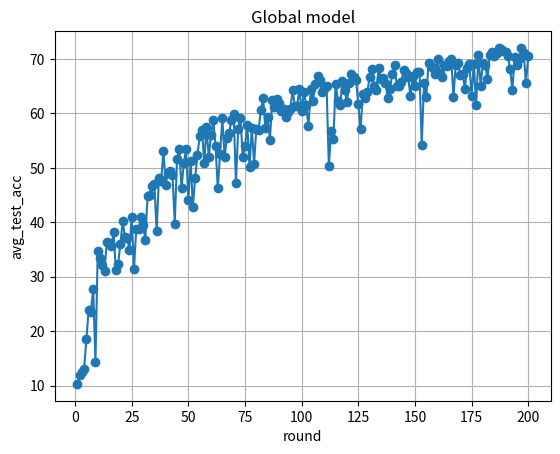

Here is the Python script that generated this plot:
import matplotlib.pyplot as plt
from matplotlib.ticker import FuncFormatter


# Dữ liệu avg_test_acc từ log của bạn
avg_test_acc_data = [
    {'uniform': 0.1031000018119812, 'validclass': 0.1031000018119812, 'labeldist': 0.1031000092625618},
{'uniform': 0.11869999766349792, 'validclass': 0.11869999766349792, 'labeldist': 0.11869999766349792},
{'uniform': 0.1257999986410141, 'validclass': 0.1257999986410141, 'labeldist': 0.1257999986410141},
{'uniform': 0.13130000233650208, 'validclass': 0.13130000233650208, 'labeldist': 0.13130000233650208},
{'uniform': 0.18610000610351562, 'validclass': 0.18610000610351562, 'labeldist': 0.18610000610351562},
{'uniform': 0.23899999260902405, 'validclass': 0.23899999260902405, 'labeldist': 0.23899999260902405},
{'uniform': 0.2354000061750412, 'validclass': 0.2354000061750412, 'labeldist': 0.2354000061750412},
{'uniform': 0.27799999713897705, 'validclass': 0.27799999713897705, 'labeldist': 0.27799999713897705},
{'uniform': 0.1437000036239624, 'validclass': 0.1437000036239624, 'labeldist': 0.1437000036239624},
{'uniform': 0.34700000286102295, 'validclass': 0.34700000286102295, 'labeldist': 0.34700000286102295},
{'uniform': 0.334199994802475, 'validclass': 0.334199994802475, 'labeldist': 0.334199994802475},
{'uniform': 0.321399986743927, 'validclass': 0.321399986743927, 'labeldist': 0.321399986743927},
{'uniform': 0.31060001254081726, 'validclass': 0.31060001254081726, 'labeldist': 0.31060004234313965},
{'uniform': 0.36390000581741333, 'validclass': 0.36390000581741333, 'labeldist': 0.36390000581741333},
{'uniform': 0.362199991941452, 'validclass': 0.362199991941452, 'labeldist': 0.3622000217437744},
{'uniform': 0.3564999997615814, 'validclass': 0.3564999997615814, 'labeldist': 0.3564999997615814},
{'uniform': 0.3813000023365021, 'validclass': 0.3813000023365021, 'labeldist': 0.3813000023365021},
{'uniform': 0.3125, 'validclass': 0.3125, 'labeldist': 0.3125},
{'uniform': 0.32339999079704285, 'validclass': 0.32339999079704285, 'labeldist': 0.32340002059936523},
{'uniform': 0.359499990940094, 'validclass': 0.359499990940094, 'labeldist': 0.3595000207424164},
{'uniform': 0.4018000066280365, 'validclass': 0.4018000066280365, 'labeldist': 0.4017999768257141},
{'uniform': 0.37369999289512634, 'validclass': 0.37369999289512634, 'labeldist': 0.37370002269744873},
{'uniform': 0.3720000088214874, 'validclass': 0.3720000088214874, 'labeldist': 0.3720000386238098},
{'uniform': 0.3499000072479248, 'validclass': 0.3499000072479248, 'labeldist': 0.3499000072479248},
{'uniform': 0.4106000065803528, 'validclass': 0.4106000065803528, 'labeldist': 0.4106000065803528},
{'uniform': 0.3140000104904175, 'validclass': 0.3140000104904175, 'labeldist': 0.31400004029273987},
{'uniform': 0.3874000012874603, 'validclass': 0.3874000012874603, 'labeldist': 0.3874000310897827},
{'uniform': 0.3873000144958496, 'validclass': 0.3873000144958496, 'labeldist': 0.3872999846935272},
{'uniform': 0.4092999994754791, 'validclass': 0.4092999994754791, 'labeldist': 0.4092999994754791},
{'uniform': 0.39419999718666077, 'validclass': 0.39419999718666077, 'labeldist': 0.39420002698898315},
{'uniform': 0.36800000071525574, 'validclass': 0.36800000071525574, 'labeldist': 0.3680000305175781},
{'uniform': 0.44780001044273376, 'validclass': 0.44780001044273376, 'labeldist': 0.44780001044273376},
{'uniform': 0.4498000144958496, 'validclass': 0.4498000144958496, 'labeldist': 0.4498000144958496},
{'uniform': 0.4666000008583069, 'validclass': 0.4666000008583069, 'labeldist': 0.4666000008583069},
{'uniform': 0.4700999855995178, 'validclass': 0.4700999855995178, 'labeldist': 0.4701000154018402},
{'uniform': 0.38420000672340393, 'validclass': 0.38420000672340393, 'labeldist': 0.3842000365257263},
{'uniform': 0.4810999929904938, 'validclass': 0.4810999929904938, 'labeldist': 0.4810999929904938},
{'uniform': 0.4763999879360199, 'validclass': 0.4763999879360199, 'labeldist': 0.4764000177383423},
{'uniform': 0.531499981880188, 'validclass': 0.531499981880188, 'labeldist': 0.531499981880188},
{'uniform': 0.46939998865127563, 'validclass': 0.46939998865127563, 'labeldist': 0.469400018453598},
{'uniform': 0.49129998683929443, 'validclass': 0.49129998683929443, 'labeldist': 0.4913000166416168},
{'uniform': 0.49390000104904175, 'validclass': 0.49390000104904175, 'labeldist': 0.49390003085136414},
{'uniform': 0.4869000017642975, 'validclass': 0.4869000017642975, 'labeldist': 0.4869000315666199},
{'uniform': 0.3977999985218048, 'validclass': 0.3977999985218048, 'labeldist': 0.3977999985218048},
{'uniform': 0.5169000029563904, 'validclass': 0.5169000029563904, 'labeldist': 0.5169000029563904},
{'uniform': 0.5342000126838684, 'validclass': 0.5342000126838684, 'labeldist': 0.5342000126838684},
{'uniform': 0.4625000059604645, 'validclass': 0.4625000059604645, 'labeldist': 0.46250003576278687},
{'uniform': 0.5094000101089478, 'validclass': 0.5094000101089478, 'labeldist': 0.5094000101089478},
{'uniform': 0.5338000059127808, 'validclass': 0.5338000059127808, 'labeldist': 0.5338000655174255},
{'uniform': 0.4410000145435333, 'validclass': 0.4410000145435333, 'labeldist': 0.4410000443458557},
{'uniform': 0.5133000016212463, 'validclass': 0.5133000016212463, 'labeldist': 0.5133000016212463},
{'uniform': 0.428600013256073, 'validclass': 0.428600013256073, 'labeldist': 0.428600013256073},
{'uniform': 0.4823000133037567, 'validclass': 0.4823000133037567, 'labeldist': 0.4823000133037567},
{'uniform': 0.5231999754905701, 'validclass': 0.5231999754905701, 'labeldist': 0.5232000350952148},
{'uniform': 0.5583000183105469, 'validclass': 0.5583000183105469, 'labeldist': 0.5583000779151917},
{'uniform': 0.5698000192642212, 'validclass': 0.5698000192642212, 'labeldist': 0.5697999596595764},
{'uniform': 0.5094000101089478, 'validclass': 0.5094000101089478, 'labeldist': 0.5094000101089478},
{'uniform': 0.5746999979019165, 'validclass': 0.5746999979019165, 'labeldist': 0.5746999382972717},
{'uniform': 0.5202999711036682, 'validclass': 0.5202999711036682, 'labeldist': 0.5202999711036682},
{'uniform': 0.5600000023841858, 'validclass': 0.5600000023841858, 'labeldist': 0.5600000023841858},
{'uniform': 0.5873000025749207, 'validclass': 0.5873000025749207, 'labeldist': 0.5873000025749207},
{'uniform': 0.5394999980926514, 'validclass': 0.5394999980926514, 'labeldist': 0.5394999980926514},
{'uniform': 0.46230000257492065, 'validclass': 0.46230000257492065, 'labeldist': 0.46230003237724304},
{'uniform': 0.525600016117096, 'validclass': 0.525600016117096, 'labeldist': 0.5255999565124512},
{'uniform': 0.5909000039100647, 'validclass': 0.5909000039100647, 'labeldist': 0.5909000039100647},
{'uniform': 0.5194000005722046, 'validclass': 0.5194000005722046, 'labeldist': 0.5194000005722046},
{'uniform': 0.5554999709129333, 'validclass': 0.5554999709129333, 'labeldist': 0.5554999709129333},
{'uniform': 0.5637999773025513, 'validclass': 0.5637999773025513, 'labeldist': 0.5637999773025513},
{'uniform': 0.5873000025749207, 'validclass': 0.5873000025749207, 'labeldist': 0.5873000025749207},
{'uniform': 0.5986999869346619, 'validclass': 0.5986999869346619, 'labeldist': 0.5986999273300171},
{'uniform': 0.4722999930381775, 'validclass': 0.4722999930381775, 'labeldist': 0.4723000228404999},
{'uniform': 0.5723000168800354, 'validclass': 0.5723000168800354, 'labeldist': 0.5723000168800354},
{'uniform': 0.5924999713897705, 'validclass': 0.5924999713897705, 'labeldist': 0.5924999713897705},
{'uniform': 0.520799994468689, 'validclass': 0.520799994468689, 'labeldist': 0.520799994468689},
{'uniform': 0.5393000245094299, 'validclass': 0.5393000245094299, 'labeldist': 0.5392999649047852},
{'uniform': 0.5788999795913696, 'validclass': 0.5788999795913696, 'labeldist': 0.5789000391960144},
{'uniform': 0.5008000135421753, 'validclass': 0.5008000135421753, 'labeldist': 0.5008000731468201},
{'uniform': 0.5741000175476074, 'validclass': 0.5741000175476074, 'labeldist': 0.5740999579429626},
{'uniform': 0.5080000162124634, 'validclass': 0.5080000162124634, 'labeldist': 0.5080000162124634},
{'uniform': 0.5722000002861023, 'validclass': 0.5722000002861023, 'labeldist': 0.5722000002861023},
{'uniform': 0.569599986076355, 'validclass': 0.569599986076355, 'labeldist': 0.5696000456809998},
{'uniform': 0.6065000295639038, 'validclass': 0.6065000295639038, 'labeldist': 0.6065000295639038},
{'uniform': 0.6283000111579895, 'validclass': 0.6283000111579895, 'labeldist': 0.6283000111579895},
{'uniform': 0.5734999775886536, 'validclass': 0.5734999775886536, 'labeldist': 0.5734999775886536},
{'uniform': 0.5943999886512756, 'validclass': 0.5943999886512756, 'labeldist': 0.5944000482559204},
{'uniform': 0.5511000156402588, 'validclass': 0.5511000156402588, 'labeldist': 0.5511000156402588},
{'uniform': 0.6241000294685364, 'validclass': 0.6241000294685364, 'labeldist': 0.6240999698638916},
{'uniform': 0.6118000149726868, 'validclass': 0.6118000149726868, 'labeldist': 0.6118000149726868},
{'uniform': 0.6262999773025513, 'validclass': 0.6262999773025513, 'labeldist': 0.6262999773025513},
{'uniform': 0.618399977684021, 'validclass': 0.618399977684021, 'labeldist': 0.6184000372886658},
{'uniform': 0.6049000024795532, 'validclass': 0.6049000024795532, 'labeldist': 0.6049000024795532},
{'uniform': 0.6072999835014343, 'validclass': 0.6072999835014343, 'labeldist': 0.6072999835014343},
{'uniform': 0.5929999947547913, 'validclass': 0.5929999947547913, 'labeldist': 0.5929999947547913},
{'uniform': 0.6033999919891357, 'validclass': 0.6033999919891357, 'labeldist': 0.6033999919891357},
{'uniform': 0.608299970626831, 'validclass': 0.608299970626831, 'labeldist': 0.608299970626831},
{'uniform': 0.6424000263214111, 'validclass': 0.6424000263214111, 'labeldist': 0.6423999667167664},
{'uniform': 0.6133999824523926, 'validclass': 0.6133999824523926, 'labeldist': 0.6134000420570374},
{'uniform': 0.6133000254631042, 'validclass': 0.6133000254631042, 'labeldist': 0.6133000254631042},
{'uniform': 0.645799994468689, 'validclass': 0.645799994468689, 'labeldist': 0.6458000540733337},
{'uniform': 0.6036999821662903, 'validclass': 0.6036999821662903, 'labeldist': 0.6037000417709351},
{'uniform': 0.6395999789237976, 'validclass': 0.6395999789237976, 'labeldist': 0.6395999789237976},
{'uniform': 0.6148999929428101, 'validclass': 0.6148999929428101, 'labeldist': 0.6148999929428101},
{'uniform': 0.5766000151634216, 'validclass': 0.5766000151634216, 'labeldist': 0.5765999555587769},
{'uniform': 0.6449000239372253, 'validclass': 0.6449000239372253, 'labeldist': 0.6448999643325806},
{'uniform': 0.6227999925613403, 'validclass': 0.6227999925613403, 'labeldist': 0.6228000521659851},
{'uniform': 0.654699981212616, 'validclass': 0.654699981212616, 'labeldist': 0.6547000408172607},
{'uniform': 0.6694999933242798, 'validclass': 0.6694999933242798, 'labeldist': 0.6694999933242798},
{'uniform': 0.6622999906539917, 'validclass': 0.6622999906539917, 'labeldist': 0.6623000502586365},
{'uniform': 0.6399999856948853, 'validclass': 0.6399999856948853, 'labeldist': 0.64000004529953},
{'uniform': 0.6450999975204468, 'validclass': 0.6450999975204468, 'labeldist': 0.6450999975204468},
{'uniform': 0.6503999829292297, 'validclass': 0.6503999829292297, 'labeldist': 0.6504000425338745},
{'uniform': 0.5033000111579895, 'validclass': 0.5033000111579895, 'labeldist': 0.5033000111579895},
{'uniform': 0.5669999718666077, 'validclass': 0.5669999718666077, 'labeldist': 0.5670000314712524},
{'uniform': 0.5522000193595886, 'validclass': 0.5522000193595886, 'labeldist': 0.5522000193595886},
{'uniform': 0.6549000144004822, 'validclass': 0.6549000144004822, 'labeldist': 0.6549000144004822},
{'uniform': 0.6236000061035156, 'validclass': 0.6236000061035156, 'labeldist': 0.6235999464988708},
{'uniform': 0.6154999732971191, 'validclass': 0.6154999732971191, 'labeldist': 0.6154999732971191},
{'uniform': 0.6597999930381775, 'validclass': 0.6597999930381775, 'labeldist': 0.6598000526428223},
{'uniform': 0.6434000134468079, 'validclass': 0.6434000134468079, 'labeldist': 0.6433999538421631},
{'uniform': 0.6205999851226807, 'validclass': 0.6205999851226807, 'labeldist': 0.6205999851226807},
{'uniform': 0.6565999984741211, 'validclass': 0.6565999984741211, 'labeldist': 0.6566000580787659},
{'uniform': 0.67330002784729, 'validclass': 0.67330002784729, 'labeldist': 0.67330002784729},
{'uniform': 0.6661999821662903, 'validclass': 0.6661999821662903, 'labeldist': 0.6661999225616455},
{'uniform': 0.6621999740600586, 'validclass': 0.6621999740600586, 'labeldist': 0.6622000336647034},
{'uniform': 0.6176000237464905, 'validclass': 0.6176000237464905, 'labeldist': 0.6175999641418457},
{'uniform': 0.5713000297546387, 'validclass': 0.5713000297546387, 'labeldist': 0.5712999701499939},
{'uniform': 0.6352999806404114, 'validclass': 0.6352999806404114, 'labeldist': 0.6352999806404114},
{'uniform': 0.6276999711990356, 'validclass': 0.6276999711990356, 'labeldist': 0.6277000308036804},
{'uniform': 0.6394000053405762, 'validclass': 0.6394000053405762, 'labeldist': 0.6394000053405762},
{'uniform': 0.6668000221252441, 'validclass': 0.6668000221252441, 'labeldist': 0.6667999625205994},
{'uniform': 0.6823999881744385, 'validclass': 0.6823999881744385, 'labeldist': 0.6824000477790833},
{'uniform': 0.6510000228881836, 'validclass': 0.6510000228881836, 'labeldist': 0.6510000824928284},
{'uniform': 0.6438999772071838, 'validclass': 0.6438999772071838, 'labeldist': 0.6439000368118286},
{'uniform': 0.6840000152587891, 'validclass': 0.6840000152587891, 'labeldist': 0.6840000152587891},
{'uniform': 0.6626999974250793, 'validclass': 0.6626999974250793, 'labeldist': 0.6626999974250793},
{'uniform': 0.6646000146865845, 'validclass': 0.6646000146865845, 'labeldist': 0.6646000146865845},
{'uniform': 0.6560999751091003, 'validclass': 0.6560999751091003, 'labeldist': 0.6561000347137451},
{'uniform': 0.6280999779701233, 'validclass': 0.6280999779701233, 'labeldist': 0.6280999779701233},
{'uniform': 0.6456999778747559, 'validclass': 0.6456999778747559, 'labeldist': 0.6457000970840454},
{'uniform': 0.6725999712944031, 'validclass': 0.6725999712944031, 'labeldist': 0.6726000308990479},
{'uniform': 0.6881999969482422, 'validclass': 0.6881999969482422, 'labeldist': 0.6881999969482422},
{'uniform': 0.6499000191688538, 'validclass': 0.6499000191688538, 'labeldist': 0.6499000191688538},
{'uniform': 0.6513000130653381, 'validclass': 0.6513000130653381, 'labeldist': 0.6513000726699829},
{'uniform': 0.65829998254776, 'validclass': 0.65829998254776, 'labeldist': 0.65829998254776},
{'uniform': 0.679099977016449, 'validclass': 0.679099977016449, 'labeldist': 0.6791000366210938},
{'uniform': 0.6747000217437744, 'validclass': 0.6747000217437744, 'labeldist': 0.6747000813484192},
{'uniform': 0.6665999889373779, 'validclass': 0.6665999889373779, 'labeldist': 0.6665999889373779},
{'uniform': 0.6327000260353088, 'validclass': 0.6327000260353088, 'labeldist': 0.6327000260353088},
{'uniform': 0.6690999865531921, 'validclass': 0.6690999865531921, 'labeldist': 0.6690999865531921},
{'uniform': 0.6503999829292297, 'validclass': 0.6503999829292297, 'labeldist': 0.6503999829292297},
{'uniform': 0.6754000186920166, 'validclass': 0.6754000186920166, 'labeldist': 0.6754000186920166},
{'uniform': 0.6765999794006348, 'validclass': 0.6765999794006348, 'labeldist': 0.6765999794006348},
{'uniform': 0.541700005531311, 'validclass': 0.541700005531311, 'labeldist': 0.5416999459266663},
{'uniform': 0.6563000082969666, 'validclass': 0.6563000082969666, 'labeldist': 0.6563000679016113},
{'uniform': 0.6309000253677368, 'validclass': 0.6309000253677368, 'labeldist': 0.6309000253677368},
{'uniform': 0.692300021648407, 'validclass': 0.692300021648407, 'labeldist': 0.6922999620437622},
{'uniform': 0.6880000233650208, 'validclass': 0.6880000233650208, 'labeldist': 0.687999963760376},
{'uniform': 0.6829000115394592, 'validclass': 0.6829000115394592, 'labeldist': 0.6828999519348145},
{'uniform': 0.671999990940094, 'validclass': 0.671999990940094, 'labeldist': 0.6720000505447388},
{'uniform': 0.7001000046730042, 'validclass': 0.7001000046730042, 'labeldist': 0.7001000642776489},
{'uniform': 0.6736000180244446, 'validclass': 0.6736000180244446, 'labeldist': 0.6735999584197998},
{'uniform': 0.666100025177002, 'validclass': 0.666100025177002, 'labeldist': 0.6660999655723572},
{'uniform': 0.6891999840736389, 'validclass': 0.6891999840736389, 'labeldist': 0.6891999840736389},
{'uniform': 0.6873999834060669, 'validclass': 0.6873999834060669, 'labeldist': 0.6874000430107117},
{'uniform': 0.6962000131607056, 'validclass': 0.6962000131607056, 'labeldist': 0.6962000131607056},
{'uniform': 0.6998000144958496, 'validclass': 0.6998000144958496, 'labeldist': 0.6997999548912048},
{'uniform': 0.6309999823570251, 'validclass': 0.6309999823570251, 'labeldist': 0.6310000419616699},
{'uniform': 0.6898999810218811, 'validclass': 0.6898999810218811, 'labeldist': 0.6899000406265259},
{'uniform': 0.6933000087738037, 'validclass': 0.6933000087738037, 'labeldist': 0.6933000683784485},
{'uniform': 0.6712999939918518, 'validclass': 0.6712999939918518, 'labeldist': 0.6713000535964966},
{'uniform': 0.6726999878883362, 'validclass': 0.6726999878883362, 'labeldist': 0.6726999878883362},
{'uniform': 0.6456000208854675, 'validclass': 0.6456000208854675, 'labeldist': 0.6455999612808228},
{'uniform': 0.6830000281333923, 'validclass': 0.6830000281333923, 'labeldist': 0.6830000281333923},
{'uniform': 0.6912999749183655, 'validclass': 0.6912999749183655, 'labeldist': 0.6913000345230103},
{'uniform': 0.6327999830245972, 'validclass': 0.6327999830245972, 'labeldist': 0.6327999830245972},
{'uniform': 0.6909000277519226, 'validclass': 0.6909000277519226, 'labeldist': 0.6909000277519226},
{'uniform': 0.616100013256073, 'validclass': 0.616100013256073, 'labeldist': 0.6160999536514282},
{'uniform': 0.707099974155426, 'validclass': 0.707099974155426, 'labeldist': 0.707099974155426},
{'uniform': 0.6510000228881836, 'validclass': 0.6510000228881836, 'labeldist': 0.6510000228881836},
{'uniform': 0.6923999786376953, 'validclass': 0.6923999786376953, 'labeldist': 0.6923999786376953},
{'uniform': 0.6895999908447266, 'validclass': 0.6895999908447266, 'labeldist': 0.6896000504493713},
{'uniform': 0.6626999974250793, 'validclass': 0.6626999974250793, 'labeldist': 0.6626999378204346},
{'uniform': 0.7074000239372253, 'validclass': 0.7074000239372253, 'labeldist': 0.7074000239372253},
{'uniform': 0.7131999731063843, 'validclass': 0.7131999731063843, 'labeldist': 0.7131999731063843},
{'uniform': 0.704800009727478, 'validclass': 0.704800009727478, 'labeldist': 0.7047999501228333},
{'uniform': 0.7117000222206116, 'validclass': 0.7117000222206116, 'labeldist': 0.7117000222206116},
{'uniform': 0.7200000286102295, 'validclass': 0.7200000286102295, 'labeldist': 0.7200000286102295},
{'uniform': 0.7177000045776367, 'validclass': 0.7177000045776367, 'labeldist': 0.7177000641822815},
{'uniform': 0.7150999903678894, 'validclass': 0.7150999903678894, 'labeldist': 0.7151000499725342},
{'uniform': 0.7128999829292297, 'validclass': 0.7128999829292297, 'labeldist': 0.7128999829292297},
{'uniform': 0.7057999968528748, 'validclass': 0.7057999968528748, 'labeldist': 0.7057999968528748},
{'uniform': 0.6815000176429749, 'validclass': 0.6815000176429749, 'labeldist': 0.6815000772476196},
{'uniform': 0.6439999938011169, 'validclass': 0.6439999938011169, 'labeldist': 0.6439999938011169},
{'uniform': 0.703000009059906, 'validclass': 0.703000009059906, 'labeldist': 0.703000009059906},
{'uniform': 0.6894999742507935, 'validclass': 0.6894999742507935, 'labeldist': 0.689500093460083},
{'uniform': 0.6998999714851379, 'validclass': 0.6998999714851379, 'labeldist': 0.6998999714851379},
{'uniform': 0.7203999757766724, 'validclass': 0.7203999757766724, 'labeldist': 0.7204000353813171},
{'uniform': 0.7113000154495239, 'validclass': 0.7113000154495239, 'labeldist': 0.7113000154495239},
{'uniform': 0.6550999879837036, 'validclass': 0.6550999879837036, 'labeldist': 0.6551000475883484},
{'uniform': 0.7050999999046326, 'validclass': 0.7050999999046326, 'labeldist': 0.7051000595092773}

]

# Tạo danh sách chứa avg_test_acc theo thứ tự từng vòng lặp
avg_test_acc_values = [round_data['uniform'] for round_data in avg_test_acc_data]

# Tạo danh sách các vòng lặp
rounds = list(range(1, len(avg_test_acc_data) + 1))

# Vẽ đồ thị
plt.plot(rounds, avg_test_acc_values, marker='o', linestyle='-')
plt.xlabel('round')
plt.ylabel('avg_test_acc')

# Định dạng trục y để hiển thị phần trăm
def percentage_formatter(x, pos):
    return '{:.0f}'.format(x * 100)

plt.gca().yaxis.set_major_formatter(FuncFormatter(percentage_formatter))

plt.title('Global model')
plt.grid(True)
plt.show()